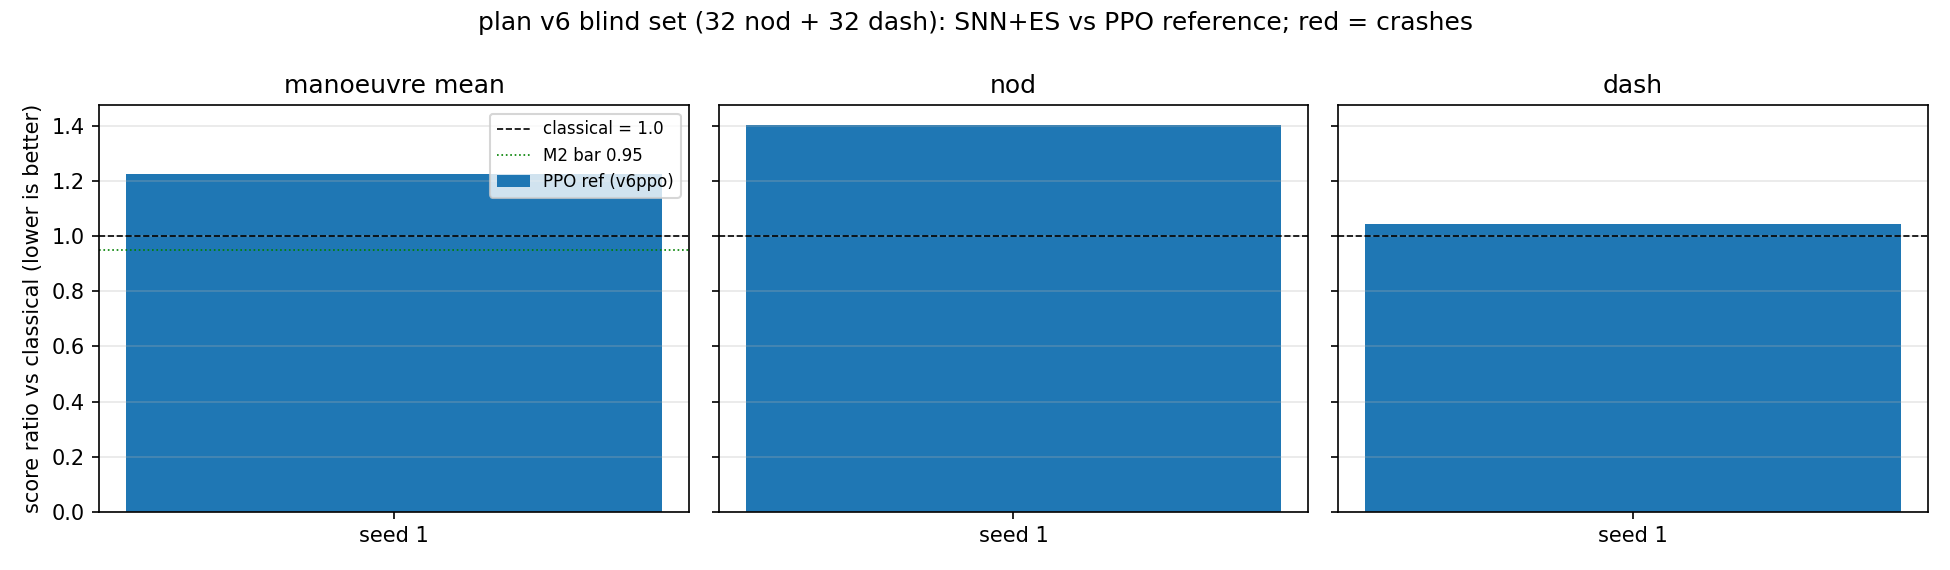

Source data for this figure (header and first rows):
method, seed, file, selected_generation, selection_objective, manoeuvre_mean, nod_ratio, nod_wins, nod_crashes, nod_opp_crashes, nod_pitch, nod_pitch_wins, nod_roll, nod_roll_wins, dash_ratio, dash_wins, dash_crashes, dash_opp_crashes, dash_pitch, dash_pitch_wins, dash_roll, dash_roll_wins, dash_diag, dash_diag_wins
PPO ref (v6ppo), 1, artifacts/spike_steer/ppo_direct/v6ppo/s…, -1, 1.086, 1.223, 1.402, 10/32, 0, 0, 0.9155, 9/16, 1.889, 1/16, 1.043, 5/32, 0, 0, 1.011, 0/8, 1.113, 0/8, 1.024, 5/16
